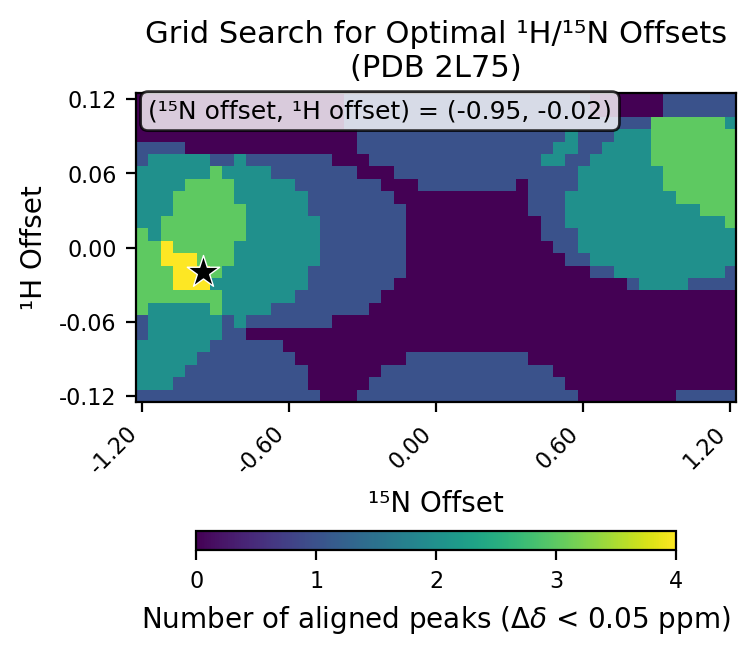

Values plotted in this chart, from the file beside it:
# h_min, -0.12
# h_max, 0.12
# h_step, 0.01
# n_min, -1.2
# n_max, 1.2
# n_step, 0.05
# cutoff, 0.05
h_values, -0.12, -0.11, -0.1, -0.09, -0.08, -0.07, -0.06, -0.05, -0.04, -0.03, -0.02, -0.01, 0.0, 0.01, 0.02, 0.03, 0.04, 0.05, 0.06, 0.07, 0.08, 0.09, 0.1
n_values, -1.2, -1.15, -1.1, -1.05, -1.0, -0.95, -0.9, -0.85, -0.8, -0.75, -0.7, -0.65, -0.6, -0.55, -0.5, -0.45, -0.4, -0.35, -0.3, -0.25, -0.2, -0.15, -0.1
-0.12, 1, 1, 1, 1, 1, 1, 1, 1, 1, 1, 1, 1, 1, 1, 1, 0, 0, 0, 1, 1, 1, 1, 1
-0.11, 2, 2, 2, 1, 1, 1, 1, 1, 1, 1, 1, 1, 1, 1, 0, 0, 0, 0, 0, 1, 1, 1, 1
-0.1, 2, 2, 2, 2, 1, 1, 1, 1, 1, 1, 1, 1, 1, 1, 0, 0, 0, 0, 0, 0, 1, 1, 1
-0.09, 2, 2, 2, 2, 2, 1, 1, 1, 1, 1, 1, 1, 1, 0, 0, 0, 0, 0, 0, 0, 0, 0, 1
-0.08, 2, 2, 2, 2, 2, 2, 1, 1, 1, 1, 1, 1, 0, 0, 0, 0, 0, 0, 0, 0, 0, 0, 0
-0.07, 1, 2, 2, 2, 2, 2, 2, 1, 1, 0, 0, 0, 0, 0, 0, 0, 0, 0, 0, 0, 0, 0, 0
-0.06, 1, 2, 2, 2, 2, 2, 2, 1, 2, 1, 1, 1, 1, 1, 1, 1, 0, 0, 0, 0, 0, 0, 0
-0.05, 3, 2, 2, 2, 2, 2, 3, 2, 2, 2, 2, 1, 1, 1, 1, 1, 1, 1, 1, 0, 0, 0, 0
-0.04, 3, 3, 3, 3, 3, 3, 3, 2, 2, 2, 2, 2, 2, 1, 1, 1, 1, 1, 1, 1, 0, 0, 0
-0.03, 3, 3, 3, 4, 4, 4, 2, 2, 2, 2, 2, 2, 2, 2, 1, 1, 1, 1, 1, 1, 1, 0, 0
-0.02, 3, 3, 3, 4, 4, 4, 3, 2, 2, 2, 2, 2, 2, 2, 1, 1, 1, 1, 1, 1, 1, 1, 0
-0.01, 3, 3, 4, 4, 4, 3, 3, 3, 2, 2, 2, 2, 2, 2, 2, 1, 1, 1, 1, 1, 1, 1, 0
0.0, 3, 3, 4, 3, 3, 3, 3, 3, 2, 2, 2, 2, 2, 2, 2, 1, 1, 1, 1, 1, 1, 1, 0
0.01, 3, 2, 3, 3, 3, 3, 3, 3, 3, 2, 2, 2, 2, 2, 2, 1, 1, 1, 1, 1, 1, 1, 0
0.02, 2, 2, 3, 3, 3, 3, 3, 3, 3, 2, 2, 2, 2, 2, 2, 1, 1, 1, 1, 1, 1, 1, 0
0.03, 2, 2, 2, 3, 3, 3, 3, 3, 3, 2, 2, 2, 2, 2, 1, 1, 1, 1, 1, 1, 1, 1, 0
0.04, 2, 2, 2, 3, 3, 3, 3, 3, 2, 2, 2, 2, 2, 2, 1, 1, 1, 1, 1, 1, 1, 0, 0
0.05, 2, 2, 2, 2, 3, 3, 3, 3, 2, 2, 2, 2, 2, 1, 1, 1, 1, 1, 1, 1, 0, 0, 0
0.06, 2, 2, 2, 2, 2, 2, 3, 2, 2, 2, 2, 1, 1, 1, 1, 1, 1, 1, 0, 0, 0, 1, 1
0.07, 1, 2, 2, 2, 2, 2, 1, 1, 2, 1, 1, 1, 1, 1, 1, 1, 0, 0, 0, 1, 1, 1, 1
0.08, 1, 1, 1, 1, 0, 0, 0, 0, 0, 0, 0, 0, 0, 0, 0, 0, 0, 0, 1, 1, 1, 1, 1
0.09, 0, 0, 0, 0, 0, 0, 0, 0, 0, 0, 0, 0, 0, 0, 0, 0, 0, 0, 1, 1, 1, 1, 1
0.1, 0, 0, 0, 0, 0, 0, 0, 0, 0, 0, 0, 0, 0, 0, 0, 0, 0, 1, 1, 1, 1, 1, 1
0.11, 0, 0, 0, 0, 0, 0, 0, 0, 0, 0, 0, 0, 0, 0, 0, 0, 0, 1, 1, 1, 1, 1, 1
0.12, 0, 0, 0, 0, 0, 0, 0, 0, 0, 0, 0, 0, 0, 0, 0, 0, 0, 1, 1, 1, 1, 1, 1
best_n_offset, -0.95
best_h_offset, -0.02
best_count, 4
